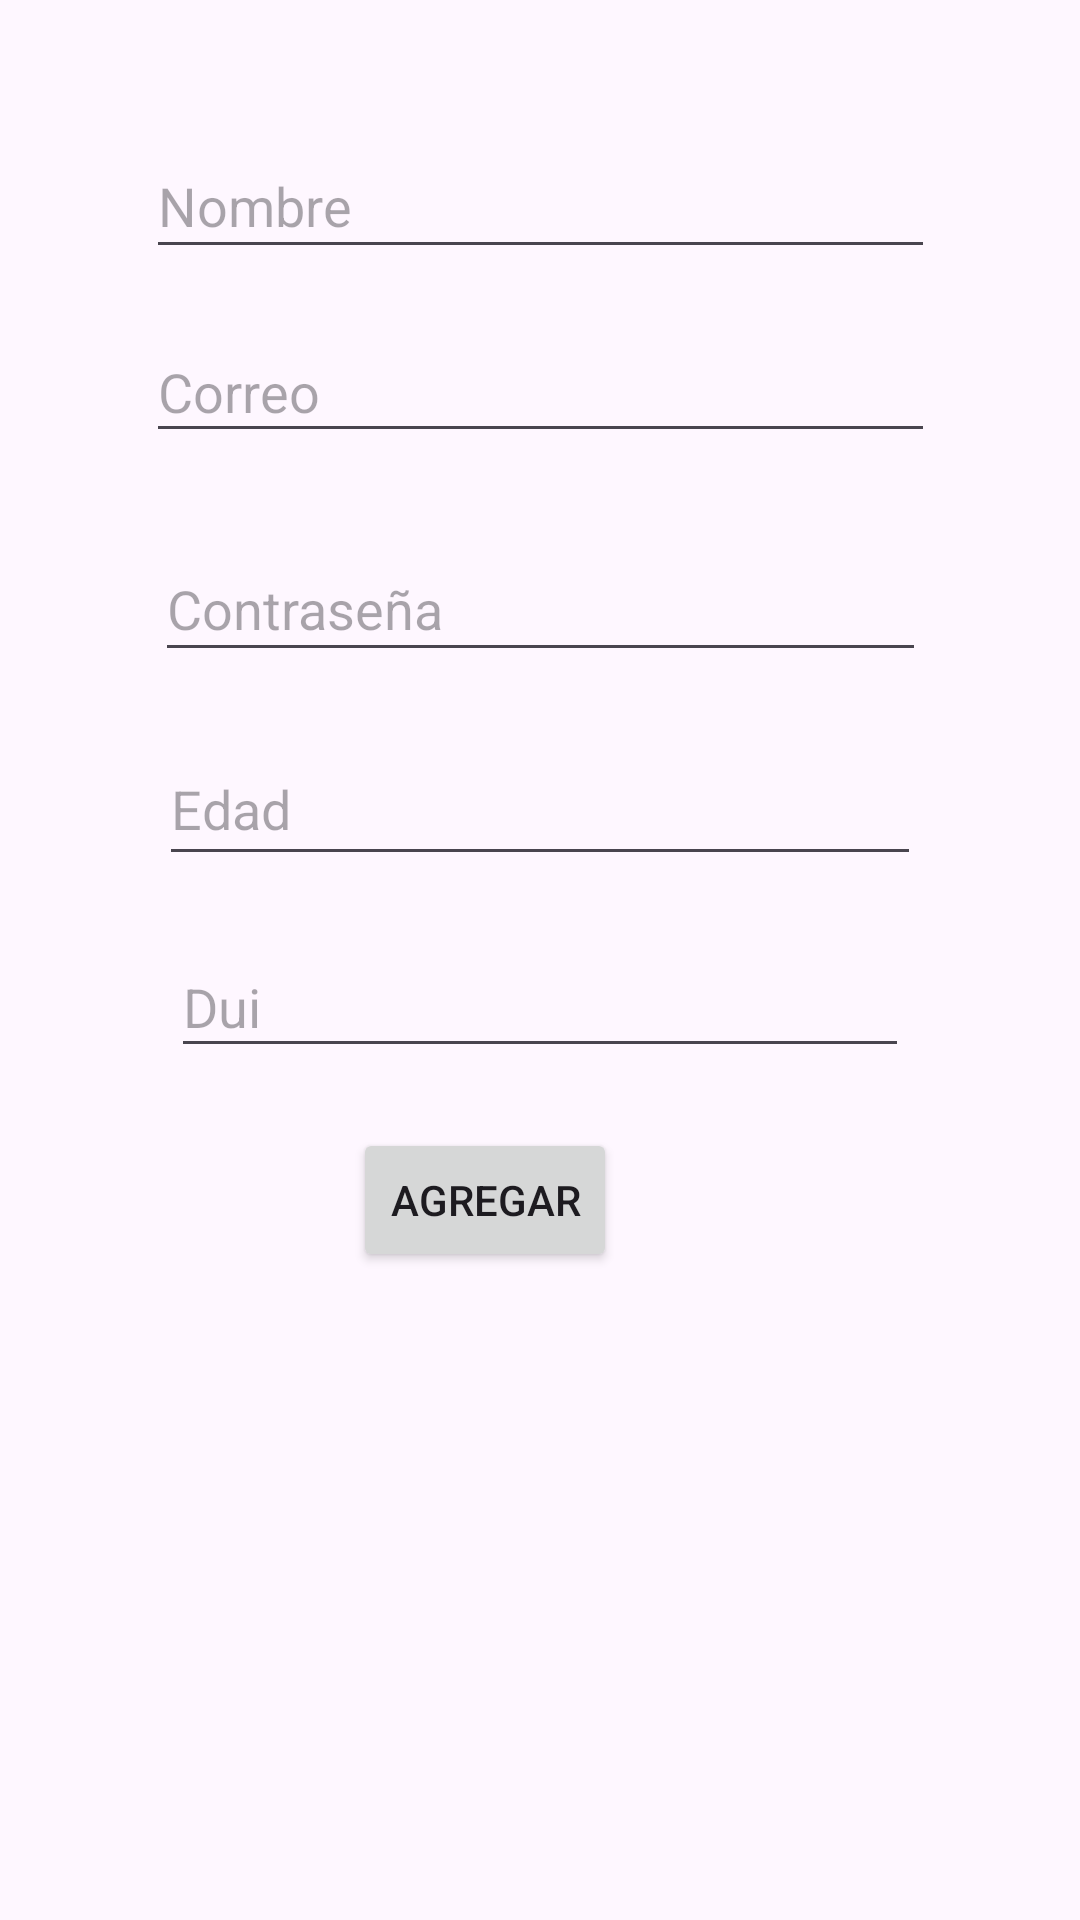

Layout XML and referenced resources for this Android screen:
<!-- AndroidManifest.xml: application theme Theme.Validaciones_Manuel -->
<!-- res/layout/activity_main.xml -->
<?xml version="1.0" encoding="utf-8"?>
<androidx.constraintlayout.widget.ConstraintLayout xmlns:android="http://schemas.android.com/apk/res/android"
    xmlns:app="http://schemas.android.com/apk/res-auto"
    xmlns:tools="http://schemas.android.com/tools"
    android:id="@+id/main"
    android:layout_width="match_parent"
    android:layout_height="match_parent"
    tools:context=".MainActivity">

    <EditText
        android:id="@+id/txtNombre"
        android:layout_width="263dp"
        android:layout_height="45dp"
        android:ems="10"
        android:hint="Nombre"
        android:inputType="text"
        app:layout_constraintBottom_toTopOf="@+id/txtCorreo"
        app:layout_constraintEnd_toEndOf="parent"
        app:layout_constraintStart_toStartOf="parent"
        app:layout_constraintTop_toTopOf="parent"
        app:layout_constraintVertical_bias="0.723" />

    <EditText
        android:id="@+id/txtCorreo"
        android:layout_width="263dp"
        android:layout_height="44dp"
        android:layout_marginBottom="28dp"
        android:ems="10"
        android:hint="Correo"
        android:inputType="text"
        app:layout_constraintBottom_toTopOf="@+id/txtClave"
        app:layout_constraintEnd_toEndOf="parent"
        app:layout_constraintStart_toStartOf="parent" />

    <EditText
        android:id="@+id/txtClave"
        android:layout_width="257dp"
        android:layout_height="45dp"
        android:layout_marginBottom="20dp"
        android:ems="10"
        android:hint="Contraseña"
        android:inputType="text"
        app:layout_constraintBottom_toTopOf="@+id/txtEdad"
        app:layout_constraintEnd_toEndOf="parent"
        app:layout_constraintStart_toStartOf="parent" />

    <EditText
        android:id="@+id/txtEdad"
        android:layout_width="254dp"
        android:layout_height="48dp"
        android:layout_marginBottom="20dp"
        android:ems="10"
        android:hint="Edad"
        android:inputType="text"
        app:layout_constraintBottom_toTopOf="@+id/TxtDui"
        app:layout_constraintEnd_toEndOf="parent"
        app:layout_constraintStart_toStartOf="parent" />

    <EditText
        android:id="@+id/TxtDui"
        android:layout_width="246dp"
        android:layout_height="44dp"
        android:layout_marginBottom="20dp"
        android:ems="10"
        android:hint="Dui"
        android:inputType="text"
        app:layout_constraintBottom_toTopOf="@+id/btnAgreagr"
        app:layout_constraintEnd_toEndOf="parent"
        app:layout_constraintStart_toStartOf="parent" />

    <Button
        android:id="@+id/btnAgreagr"
        android:layout_width="wrap_content"
        android:layout_height="wrap_content"
        android:layout_marginBottom="216dp"
        android:text="Agregar"
        app:layout_constraintBottom_toBottomOf="parent"
        app:layout_constraintEnd_toEndOf="parent"
        app:layout_constraintHorizontal_bias="0.432"
        app:layout_constraintStart_toStartOf="parent" />
</androidx.constraintlayout.widget.ConstraintLayout>
<!-- resources referenced by this layout -->
<resources>
  <style name="Theme.Validaciones_Manuel" parent="Base.Theme.Validaciones_Manuel" />
  <style name="Base.Theme.Validaciones_Manuel" parent="Theme.Material3.DayNight.NoActionBar">
          
          
      </style>
</resources>
